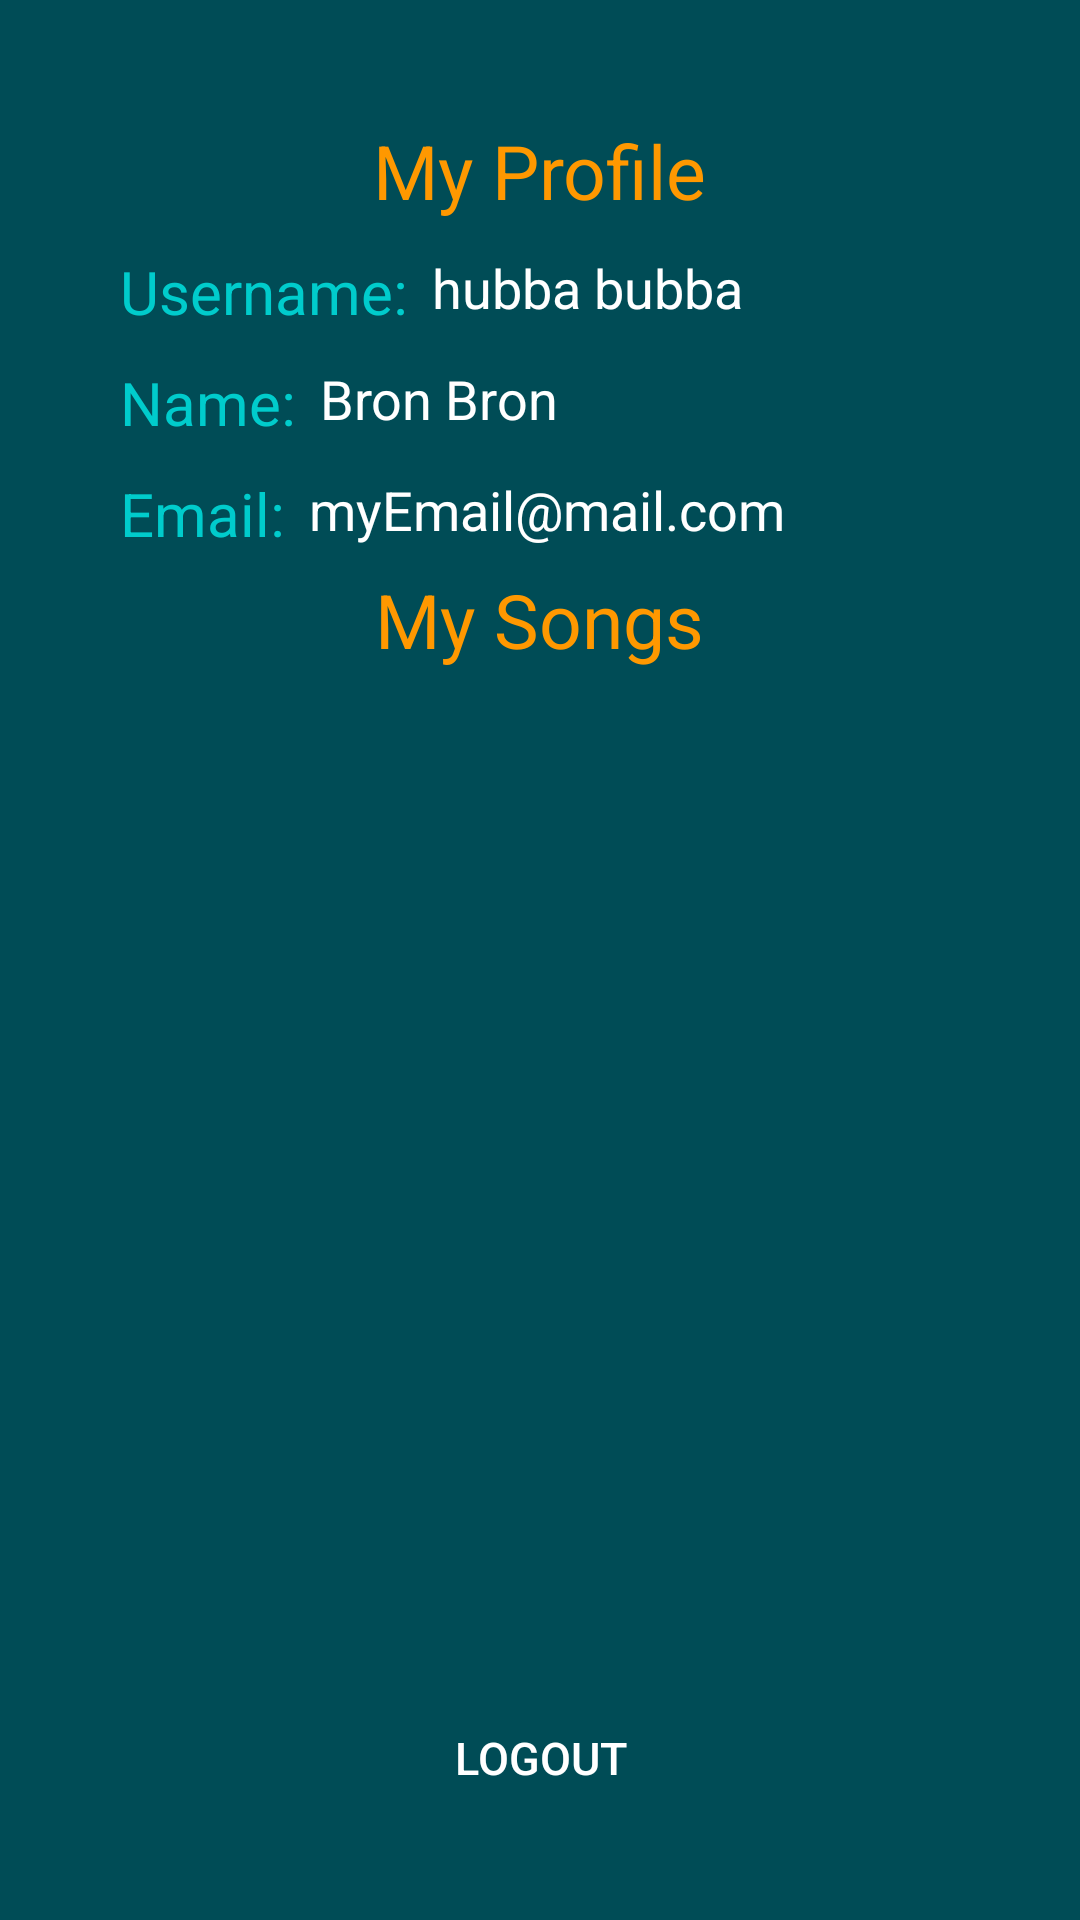

Produce the Android XML layout that renders to this screen, including the resource entries it uses.
<!-- AndroidManifest.xml: application theme Theme.QuarterStep -->
<!-- res/layout/fragment_profile.xml -->
<?xml version="1.0" encoding="utf-8"?>
<RelativeLayout xmlns:android="http://schemas.android.com/apk/res/android"
    xmlns:tools="http://schemas.android.com/tools"
    android:layout_width="match_parent"
    android:layout_height="match_parent"
    android:background="@color/darkBluegreen"
    tools:context=".fragments.ProfileFragment">

    <TextView
        android:id="@+id/tvProfileTitle"
        android:layout_width="wrap_content"
        android:layout_height="wrap_content"
        android:text="My Profile"
        android:textSize="25sp"
        android:textColor="@color/orange_active"
        android:layout_alignParentTop="true"
        android:layout_centerHorizontal="true"
        android:layout_marginTop="40dp"
        />

    <TextView
        android:id="@+id/tvUsernameTitle"
        android:layout_width="wrap_content"
        android:layout_height="wrap_content"
        android:layout_below="@+id/tvProfileTitle"
        android:layout_marginStart="40dp"
        android:layout_marginTop="10dp"
        android:text="Username:"
        android:textColor="@color/aqua"
        android:textSize="20sp"
        />

    <TextView
        android:id="@+id/tvUsername"
        android:layout_width="wrap_content"
        android:layout_height="wrap_content"
        android:layout_toEndOf="@+id/tvUsernameTitle"
        android:layout_alignTop="@+id/tvUsernameTitle"
        android:layout_alignBottom="@+id/tvUsernameTitle"
        android:layout_marginStart="8dp"
        android:text="hubba bubba"
        android:textColor="@color/white"
        android:textSize="18sp"
        />

    <TextView
        android:id="@+id/tvNameTitle"
        android:layout_width="wrap_content"
        android:layout_height="wrap_content"
        android:layout_below="@+id/tvUsernameTitle"
        android:layout_alignStart="@+id/tvUsernameTitle"
        android:layout_marginTop="10dp"
        android:text="Name:"
        android:textColor="@color/aqua"
        android:textSize="20sp"
        />

    <TextView
        android:id="@+id/tvName"
        android:layout_width="wrap_content"
        android:layout_height="wrap_content"
        android:layout_toEndOf="@+id/tvNameTitle"
        android:layout_alignTop="@+id/tvNameTitle"
        android:layout_alignBottom="@+id/tvNameTitle"
        android:layout_marginStart="8dp"
        android:text="Bron Bron"
        android:textColor="@color/white"
        android:textSize="18sp"
        />

    <TextView
        android:id="@+id/tvEmailTitle"
        android:layout_width="wrap_content"
        android:layout_height="wrap_content"
        android:layout_below="@+id/tvNameTitle"
        android:layout_alignStart="@+id/tvUsernameTitle"
        android:layout_marginTop="10dp"
        android:text="Email:"
        android:textColor="@color/aqua"
        android:textSize="20sp"
        />

    <TextView
        android:id="@+id/tvEmail"
        android:layout_width="wrap_content"
        android:layout_height="wrap_content"
        android:layout_toEndOf="@+id/tvEmailTitle"
        android:layout_alignTop="@+id/tvEmailTitle"
        android:layout_alignBottom="@+id/tvEmailTitle"
        android:layout_marginStart="8dp"
        android:text="myEmail@mail.com"
        android:textColor="@color/white"
        android:textSize="18sp"
        />

    <TextView
        android:id="@+id/tvSongsTitle"
        android:layout_width="wrap_content"
        android:layout_height="wrap_content"
        android:layout_below="@+id/tvEmailTitle"
        android:layout_centerHorizontal="true"
        android:layout_marginTop="5dp"
        android:text="My Songs"
        android:textColor="@color/orange_active"
        android:textSize="25sp"
        />

    <GridView
        android:id="@+id/gvSongs"
        android:layout_width="match_parent"
        android:layout_height="wrap_content"
        android:layout_below="@+id/tvSongsTitle"
        android:layout_above="@+id/btnLogout"
        android:layout_marginEnd="20dp"
        android:layout_marginStart="20dp"
        android:layout_marginTop="10dp"
        android:layout_marginBottom="10dp"
        android:gravity="center"
        android:numColumns="2"
        />

    <androidx.appcompat.widget.AppCompatButton
        android:id="@+id/btnLogout"
        android:layout_width="100dp"
        android:layout_height="wrap_content"
        android:layout_alignParentBottom="true"
        android:layout_centerHorizontal="true"
        android:layout_marginBottom="30dp"
        android:text="Logout"
        android:textSize="15sp"
        android:textColor="@color/white"
        android:background="@drawable/rounded_button"
        android:backgroundTint="@color/orange_active"
        />

</RelativeLayout>
<!-- resources referenced by this layout -->
<resources>
  <color name="aqua">#00CCCC</color>
  <color name="darkBluegreen">#004c56</color>
  <color name="orange_active">#ff9800</color>
  <color name="white">#FFFFFFFF</color>
  <style name="Theme.QuarterStep" parent="Theme.MaterialComponents.DayNight.NoActionBar">
          
          <item name="colorPrimary">@color/bluegreen</item>
          <item name="colorPrimaryVariant">@color/bluegreen</item>
          <item name="colorOnPrimary">@color/white</item>
          
          <item name="colorSecondary">@color/teal_200</item>
          <item name="colorSecondaryVariant">@color/teal_200</item>
          <item name="colorOnSecondary">@color/black</item>
          
          <item name="android:statusBarColor" tools:targetApi="l">?attr/colorPrimaryVariant</item>
          
      </style>
  <color name="bluegreen">#007989</color>
  <color name="teal_200">#FF03DAC5</color>
  <color name="black">#FF000000</color>
</resources>
